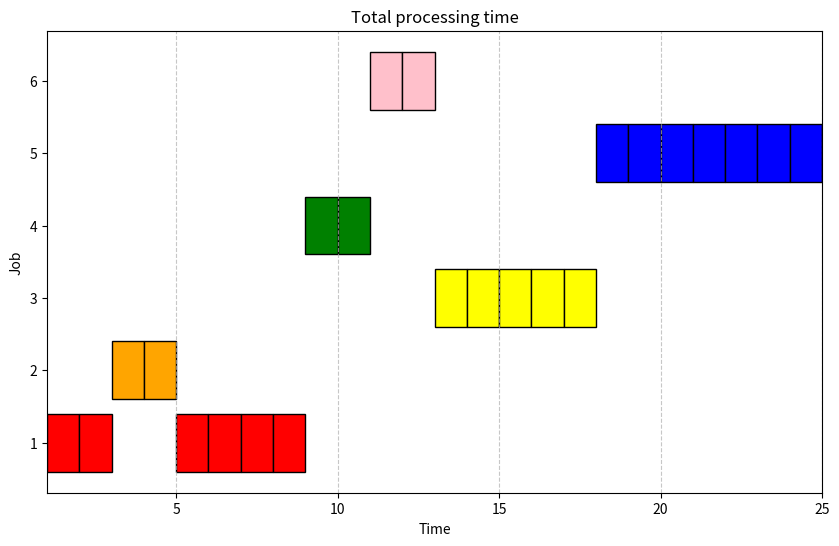

Write Python code to recreate this figure.
# -*- coding: utf-8 -*-
"""hw2.ipynb

Automatically generated by Colaboratory.

Original file is located at
    https://colab.research.google.com/<link-removed>

### Q1: Implement a full-enumeration tree to list all 6! schedules and their associated objective values.
"""

def permutations(iterable, r=None):
  pool = tuple(iterable)
  n = len(pool)
  r = n if r is None else r

  if r > n:
    return []

  indices = list(range(n))
  cycles = list(range(n, n-r, -1))

  result = []
  result.append(tuple(pool[i] for i in indices[:r]))

  while n:
    for i in reversed(range(r)):
      cycles[i] -= 1
      if cycles[i] == 0:
        indices[i:] = indices[i+1:] + indices[i:i+1]
        cycles[i] = n - i
      else:
        j = cycles[i]
        indices[i], indices[-j] = indices[-j], indices[i]
        result.append(tuple(pool[i] for i in indices[:r]))
        break
    else:
      return result


def total_time(schedule, process_times, arrive_times):
  complete_time = []
  initial_time = 0
  for i in schedule :
    if (arrive_times[i-1] > initial_time) :
      initial_time += arrive_times[i-1] + process_times[i-1]
    else :
      initial_time += process_times[i-1]
    complete_time.append(initial_time)
  # return complete_time
  return sum(complete_time)

def enumerate_schedules(processing_times, arrive_times):
  all_schedules = list(permutations(range(1, n+1)))
  results = []

  for schedule in all_schedules:
    objective_value = total_time(schedule, process_times, arrive_times)
    results.append((schedule, objective_value))

  return results

# main
n = 6
process_times = [6, 2, 5, 2, 8, 2]
arrive_times = [0, 2, 2, 6, 7, 9]

schedules = enumerate_schedules(process_times, arrive_times)

#for schedule, objective_value in schedules:
#  print(f'排程: {schedule}, 目標值: {objective_value}')

optimal_schedule, optimal_value = min(schedules, key = lambda x:x[1])

print('minimum s: ', end = "")
for schedule, objective_value in schedules:
  if objective_value == optimal_value:
    print(schedule, end = " ")
print(f', 對應目標值: {optimal_value}')

"""### Q2: Construct the schedule obtained from the Shortest Remaining Processing Time First (SRPT) rule. Deploy a min-heap to facilitate your implementation of the SRPT rule."""

import matplotlib.pyplot as plt

def Heapify(array,n):
  min = n
  leftChild = 2*n + 1
  rightChild = 2*n + 2
  if(leftChild < len(array) or rightChild < len(array)):
    if (leftChild < len(array) and int(array[leftChild][2]) < int(array[min][2])):
      min = leftChild
    if (rightChild < len(array) and int(array[rightChild][2]) < int(array[min][2])):
      min = rightChild
    if(min != n):
      index = array[n]
      array[n] = array[min]
      array[min] = index
      Heapify(array, min)

def delete(array):
  a = array[0]
  array[0] = array[len(array) - 1]
  array[len(array) - 1] = a
  array.pop(len(array) - 1)
  min_heap(array, len(array))

def insert(array, new_num):
  array.append(new_num)
  min_heap(array, len(array))

def min_heap(array,n):
  for i in range(int(n // 2), -1, -1):
    Heapify(array, i)

def totalTime(process):
  # min_heap(process,len(process))
  sumTime = 0
  ct = [0] * len(process)
  complete = 0
  t = 0
  while (complete != len(process)): #當所有任務還未完成
    for i in range(0, len(process)):
        if (process[i][1] <= t and process[i][2] > 0):
          if (i == 0):
            nowTask = [process[i]] #若第一個任務，則創立一個陣列並將第一個任務放入
          if(i != 0):
            insert(nowTask, process[i]) #插入新的任務並min-heap
    t = t+1
    if(len(nowTask) != 0): #若nowtask中有資料
      job.append(nowTask[0][0])
      # print("現在執行的job為：", nowTask[0][0]) #印出現在執行任務的index
      process[nowTask[0][0]-1][2] = process[nowTask[0][0]-1][2] - 1
      if(nowTask[0][2] <= 0): #若nowtask[0]的任務完成
        complete = complete + 1
        ct[nowTask[0][0]-1] = t
    nowTask = []
  print("total complete time: ", sum(ct))
  # print(job)

def plot_chart(x, y):
  plt.figure(figsize=(10, 6))
  colors = ['red', 'orange', 'yellow', 'green', 'blue', 'pink']

  for i in range(len(x)):
    if y[i] != 0:
      plt.barh(y[i], 1, left=x[i], color=colors[y[i] - 1], edgecolor='black')

  plt.xlabel('Time')
  plt.ylabel('Job')
  plt.title('Total processing time')
  plt.yticks(range(1, 7))
  plt.xlim(1, max(x))
  plt.grid(axis='x', linestyle='--', alpha=0.7)
  plt.show()

# main
# job, non-negative arrive time, positive processing length
process = [[1,0,6], [2,2,2], [3,2,5], [4,6,2], [5,7,8], [6,9,2]] #length is 6
job = []
totalTime(process)
print("ensured that every task is finished：", process) #process[][2]都需歸零

x = list(range(1, 26))
plot_chart(x, job)